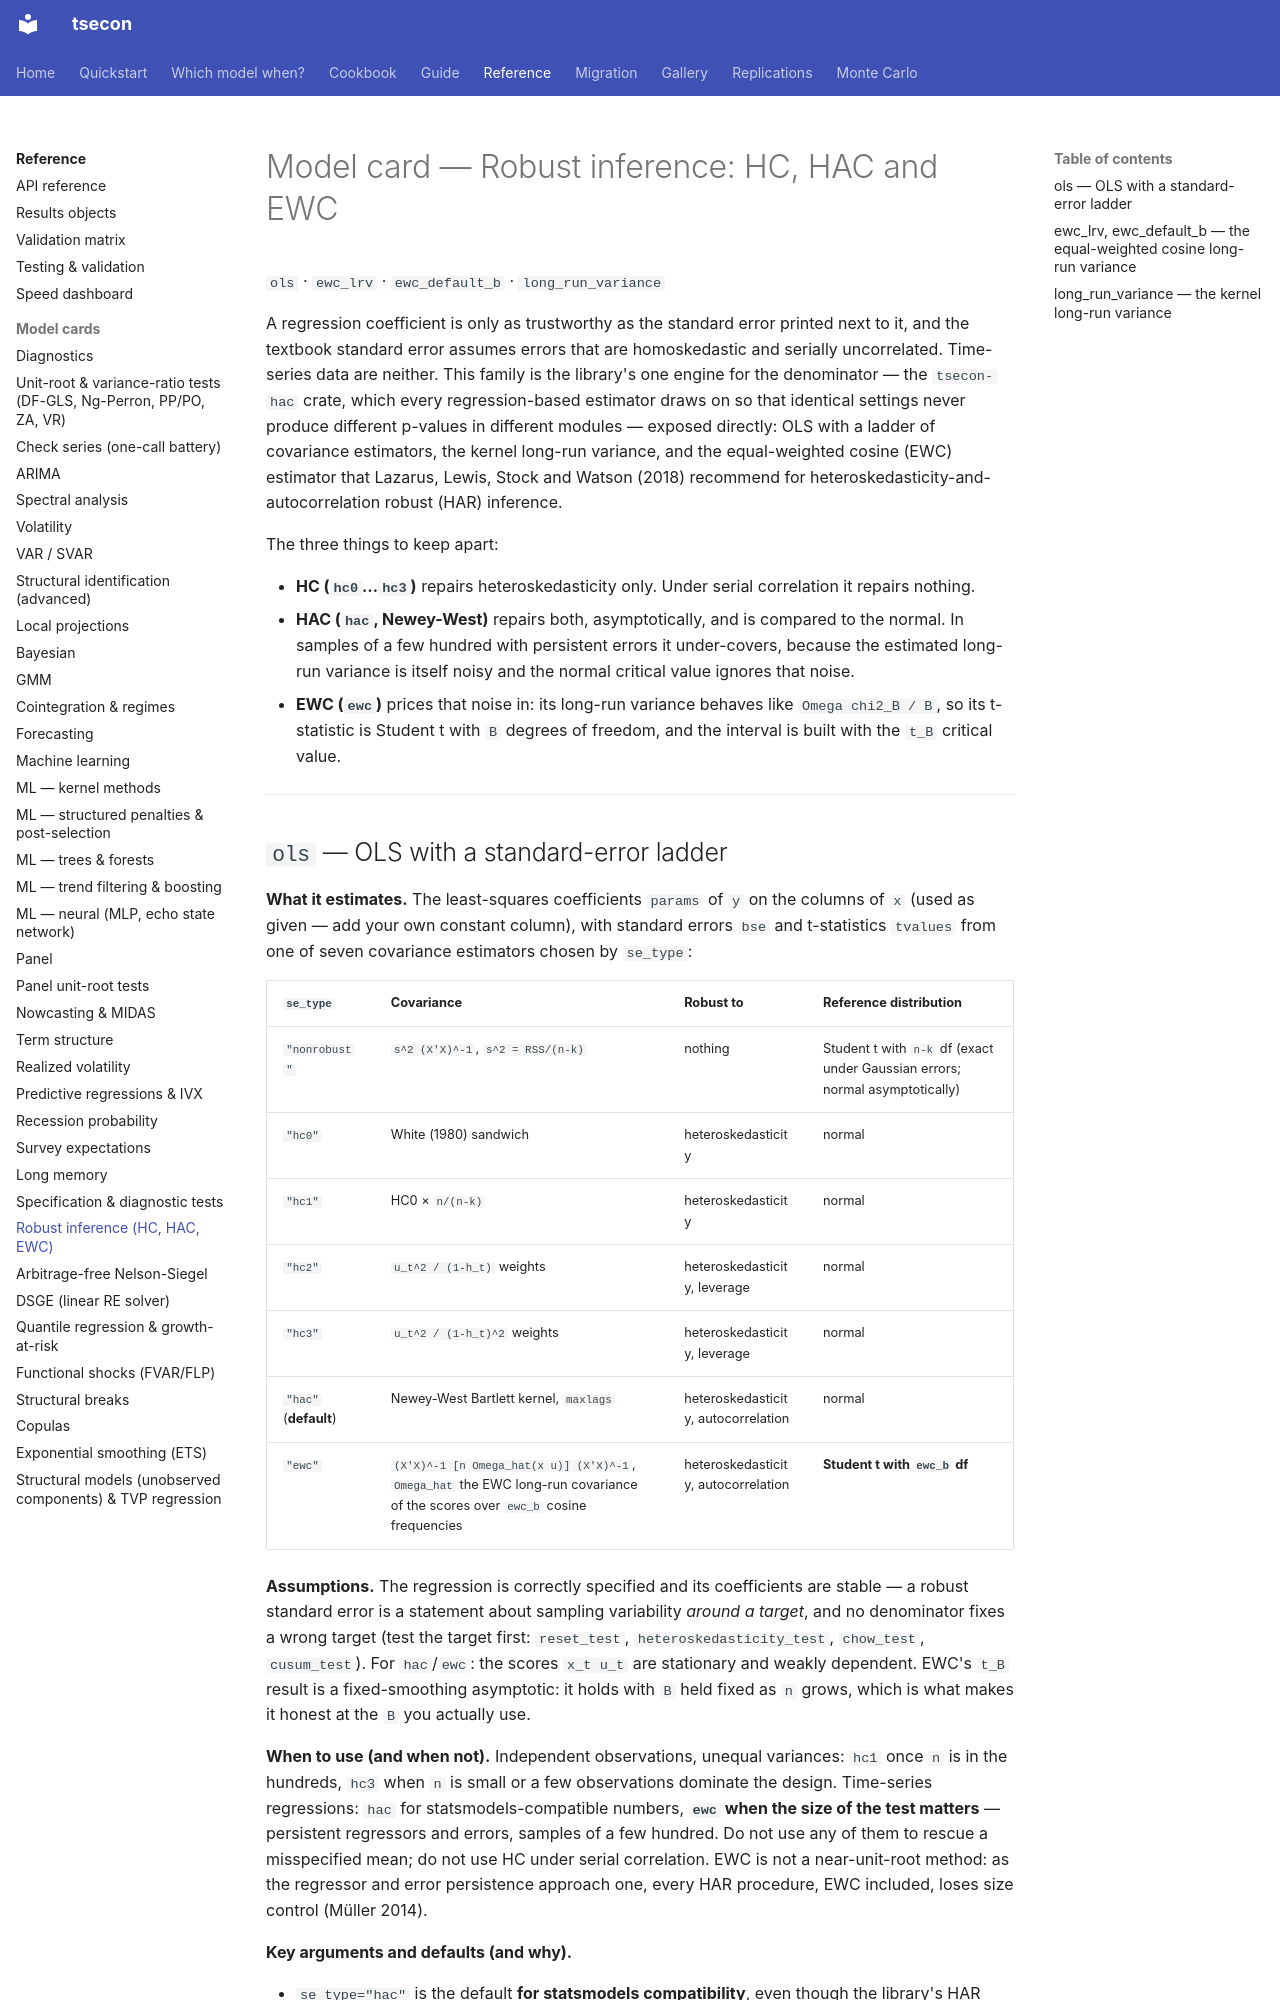

repository: cacoleman16/tsecon · page: reference/model-cards/robust-inference/index.html · generator: mkdocs

# Model card — Robust inference: HC, HAC and EWC

`ols` · `ewc_lrv` · `ewc_default_b` · `long_run_variance`

A regression coefficient is only as trustworthy as the standard error printed
next to it, and the textbook standard error assumes errors that are
homoskedastic and serially uncorrelated. Time-series data are neither. This
family is the library's one engine for the denominator — the `tsecon-hac`
crate, which every regression-based estimator draws on so that identical
settings never produce different p-values in different modules — exposed
directly: OLS with a ladder of covariance estimators, the kernel long-run
variance, and the equal-weighted cosine (EWC) estimator that Lazarus, Lewis,
Stock and Watson (2018) recommend for heteroskedasticity-and-autocorrelation
robust (HAR) inference.

The three things to keep apart:

- **HC (`hc0`…`hc3`)** repairs heteroskedasticity only. Under serial
  correlation it repairs nothing.
- **HAC (`hac`, Newey-West)** repairs both, asymptotically, and is compared to
  the normal. In samples of a few hundred with persistent errors it
  under-covers, because the estimated long-run variance is itself noisy and
  the normal critical value ignores that noise.
- **EWC (`ewc`)** prices that noise in: its long-run variance behaves like
  `Omega chi2_B / B`, so its t-statistic is Student t with `B` degrees of
  freedom, and the interval is built with the `t_B` critical value.

---
